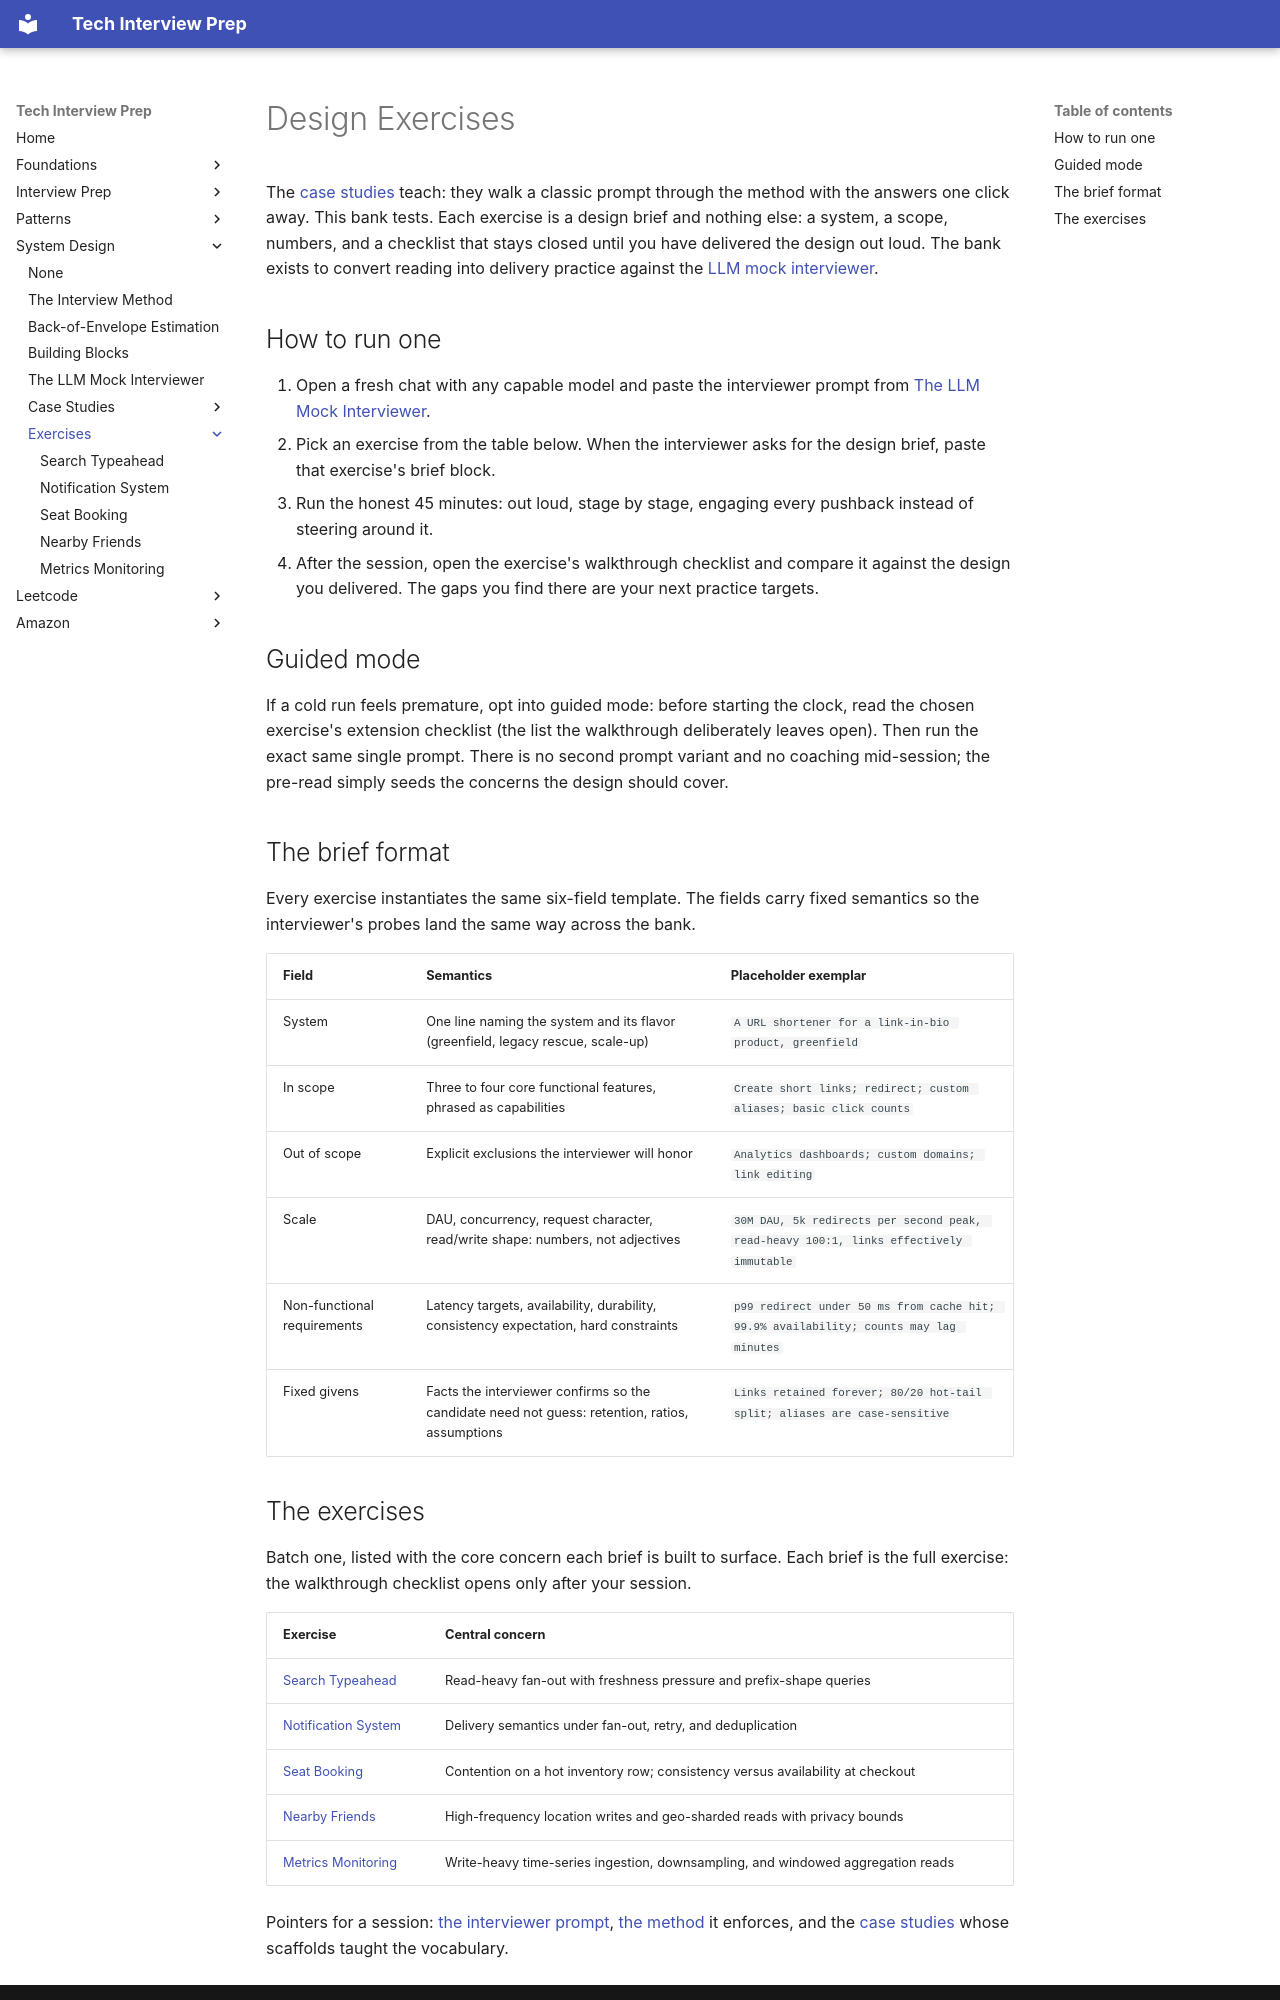

repository: ThoDHa/tech-interview-prep · page: system-design/exercises/index.html · generator: mkdocs

# Design Exercises

The [case studies](../case_studies/index.md) teach: they walk a classic prompt through the method with the answers one click away. This bank tests. Each exercise is a design brief and nothing else: a system, a scope, numbers, and a checklist that stays closed until you have delivered the design out loud. The bank exists to convert reading into delivery practice against the [LLM mock interviewer](../mock_interview.md).

## How to run one

1. Open a fresh chat with any capable model and paste the interviewer
   prompt from [The LLM Mock Interviewer](../mock_interview.md).
2. Pick an exercise from the table below. When the interviewer asks for
   the design brief, paste that exercise's brief block.
3. Run the honest 45 minutes: out loud, stage by stage, engaging every
   pushback instead of steering around it.
4. After the session, open the exercise's walkthrough checklist and
   compare it against the design you delivered. The gaps you find there
   are your next practice targets.

## Guided mode

If a cold run feels premature, opt into guided mode: before starting the clock, read the chosen exercise's extension checklist (the list the walkthrough deliberately leaves open). Then run the exact same single prompt. There is no second prompt variant and no coaching mid-session; the pre-read simply seeds the concerns the design should cover.

## The brief format

Every exercise instantiates the same six-field template. The fields carry fixed semantics so the interviewer's probes land the same way across the bank.

| Field | Semantics | Placeholder exemplar |
|-------|-----------|---------------------|
| System | One line naming the system and its flavor (greenfield, legacy rescue, scale-up) | `A URL shortener for a link-in-bio product, greenfield` |
| In scope | Three to four core functional features, phrased as capabilities | `Create short links; redirect; custom aliases; basic click counts` |
| Out of scope | Explicit exclusions the interviewer will honor | `Analytics dashboards; custom domains; link editing` |
| Scale | DAU, concurrency, request character, read/write shape: numbers, not adjectives | `30M DAU, 5k redirects per second peak, read-heavy 100:1, links effectively immutable` |
| Non-functional requirements | Latency targets, availability, durability, consistency expectation, hard constraints | `p99 redirect under 50 ms from cache hit; 99.9% availability; counts may lag minutes` |
| Fixed givens | Facts the interviewer confirms so the candidate need not guess: retention, ratios, assumptions | `Links retained forever; 80/20 hot-tail split; aliases are case-sensitive` |
